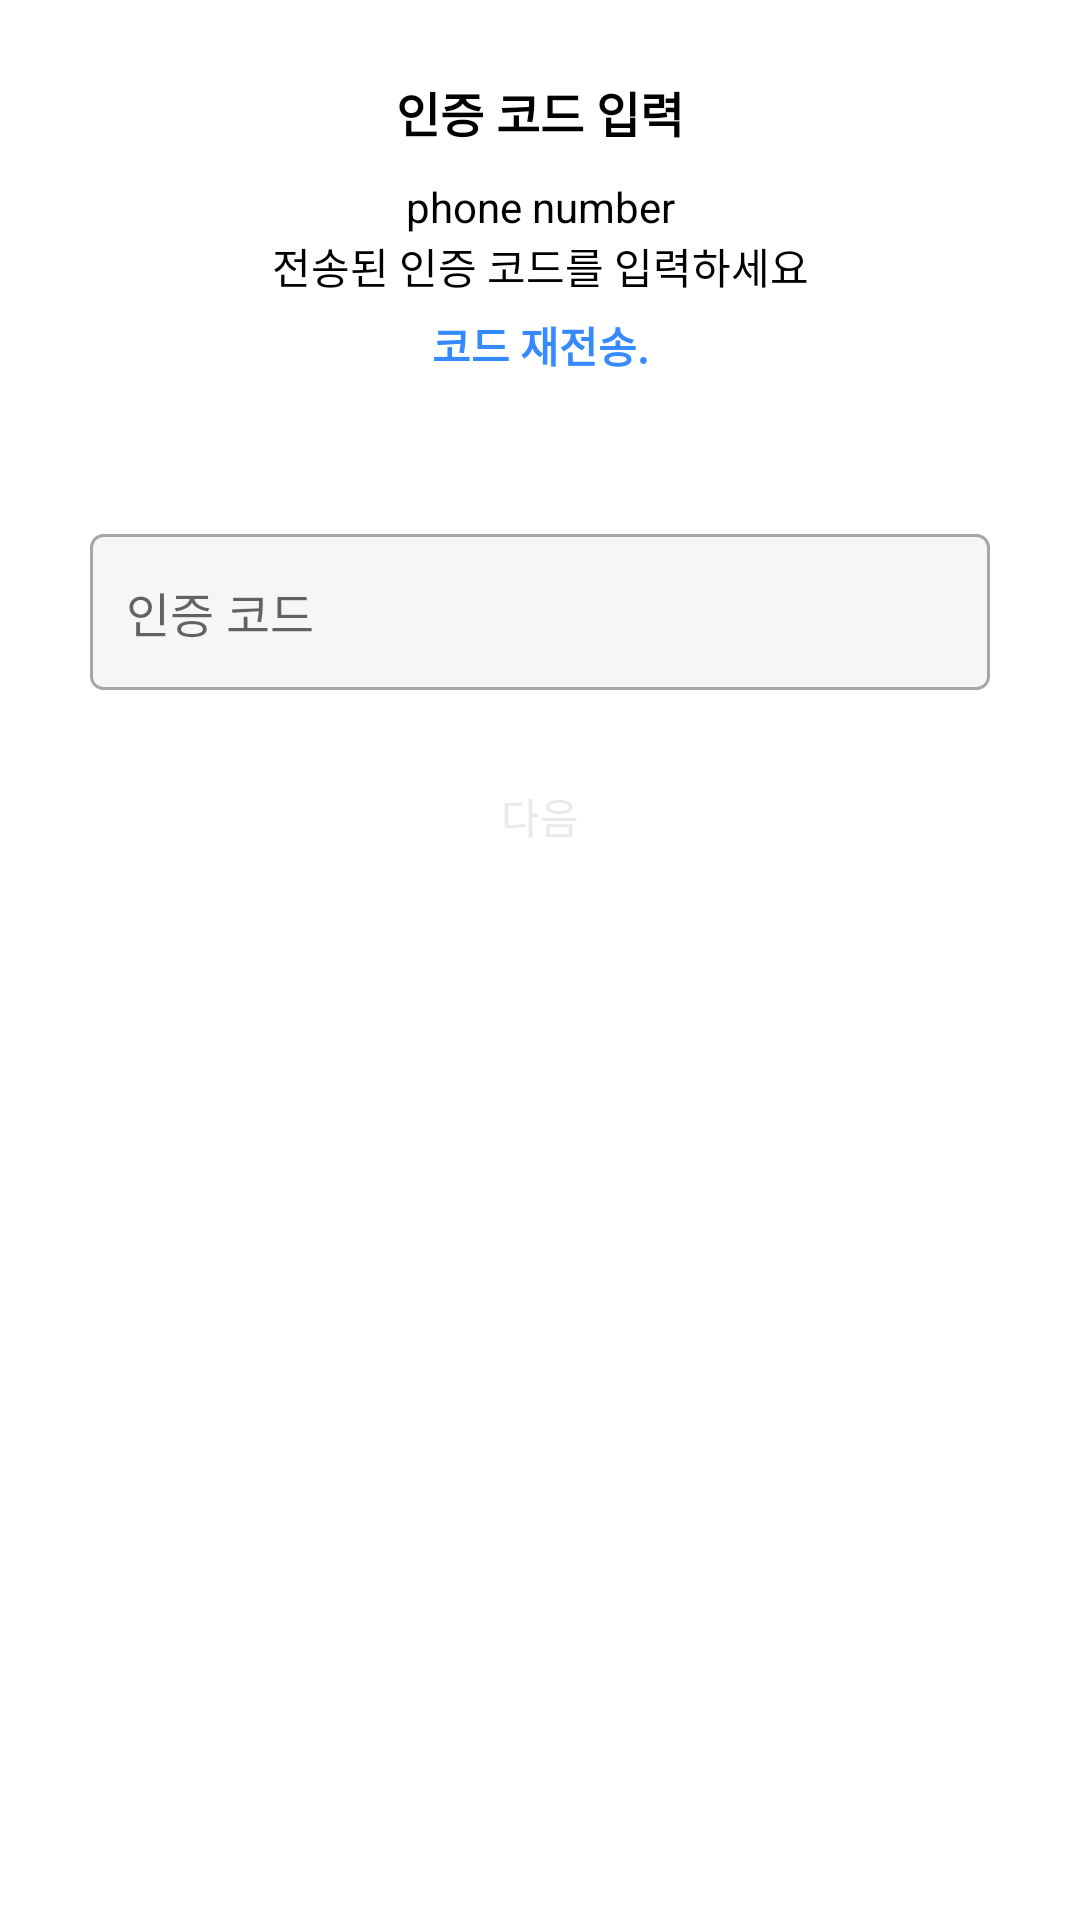

Write the Android layout XML for this screen, with the resource values it uses.
<!-- AndroidManifest.xml: application theme Theme.Wafflestagram -->
<!-- res/layout/activity_authentication_by_phone.xml -->
<?xml version="1.0" encoding="utf-8"?>
<androidx.constraintlayout.widget.ConstraintLayout xmlns:android="http://schemas.android.com/apk/res/android"
    xmlns:app="http://schemas.android.com/apk/res-auto"
    xmlns:tools="http://schemas.android.com/tools"
    android:layout_width="match_parent"
    android:layout_height="match_parent"
    tools:context=".ui.signup.AuthenticationByPhoneActivity">


    <TextView
        android:id="@+id/textView"
        android:layout_width="wrap_content"
        android:layout_height="wrap_content"
        android:text="인증 코드 입력"
        android:textColor="@color/black"
        android:textSize="16sp"
        android:textStyle="bold"
        app:layout_constraintBottom_toTopOf="@+id/text_input"
        app:layout_constraintEnd_toEndOf="parent"
        app:layout_constraintStart_toStartOf="parent"
        app:layout_constraintTop_toTopOf="@+id/guideline2" />

    <TextView
        android:id="@+id/text_input"
        android:layout_width="wrap_content"
        android:layout_height="wrap_content"
        android:text="phone number"
        android:textColor="@color/black"
        app:layout_constraintBottom_toTopOf="@+id/textView3"
        app:layout_constraintEnd_toEndOf="parent"
        app:layout_constraintStart_toStartOf="parent" />

    <TextView
        android:id="@+id/textView3"
        android:layout_width="wrap_content"
        android:layout_height="wrap_content"
        android:text="전송된 인증 코드를 입력하세요"
        android:textColor="@color/black"
        app:layout_constraintBottom_toTopOf="@+id/guideline3"
        app:layout_constraintEnd_toEndOf="parent"
        app:layout_constraintStart_toStartOf="parent"
        app:layout_constraintTop_toTopOf="@+id/guideline2" />

    <androidx.appcompat.widget.AppCompatButton
        android:id="@+id/button_resend"
        android:layout_width="360dp"
        android:layout_height="32dp"
        android:background="#00ff0000"
        android:text="코드 재전송."
        android:textAllCaps="false"
        android:textColor="#368AFF"
        android:textStyle="bold"

        app:layout_constraintEnd_toEndOf="parent"
        app:layout_constraintStart_toStartOf="parent"
        app:layout_constraintTop_toBottomOf="@+id/textView3"
        tools:ignore="TouchTargetSizeCheck" />

    <EditText
        android:id="@+id/edit_code"
        android:layout_width="match_parent"
        android:layout_height="52dp"
        android:layout_marginHorizontal="30dp"
        android:layout_marginVertical="12dp"
        android:autofillHints="인증 코드"
        android:background="@drawable/edittext_rounded_corner"
        android:ems="10"
        android:hint="인증 코드"
        android:inputType="number"
        android:maxLength="6"
        android:minHeight="48dp"
        android:padding="12dp"
        android:text=""
        android:textColor="@color/black"
        android:textCursorDrawable="@color/black"
        android:textSize="16sp"
        app:layout_constraintBottom_toTopOf="@+id/button_next"
        app:layout_constraintEnd_toEndOf="parent"
        app:layout_constraintStart_toStartOf="parent"
        app:layout_constraintTop_toTopOf="@+id/guideline3" />

    <androidx.appcompat.widget.AppCompatButton
        android:id="@+id/button_next"
        android:layout_width="match_parent"
        android:layout_height="52dp"
        android:layout_marginHorizontal="30dp"
        android:layout_marginVertical="12dp"
        android:background="@drawable/button_blue"
        android:clickable="false"
        android:enabled="false"
        android:text="다음"
        android:textColor="@color/light_grey"
        app:layout_constraintBottom_toTopOf="@+id/guideline4"
        app:layout_constraintStart_toStartOf="parent" />

    <androidx.constraintlayout.widget.Guideline
        android:id="@+id/guideline2"
        android:layout_width="wrap_content"
        android:layout_height="wrap_content"
        android:orientation="horizontal"
        app:layout_constraintGuide_begin="15dp" />

    <androidx.constraintlayout.widget.Guideline
        android:id="@+id/guideline3"
        android:layout_width="wrap_content"
        android:layout_height="wrap_content"
        android:orientation="horizontal"
        app:layout_constraintGuide_begin="162dp" />

    <androidx.constraintlayout.widget.Guideline
        android:id="@+id/guideline4"
        android:layout_width="wrap_content"
        android:layout_height="wrap_content"
        android:orientation="horizontal"
        app:layout_constraintGuide_begin="310dp" />
</androidx.constraintlayout.widget.ConstraintLayout>
<!-- resources referenced by this layout -->
<resources>
  <color name="black">#FF000000</color>
  <color name="light_grey">#EAEAEA</color>
  <!-- drawable button_blue (drawable) -->
  <?xml version="1.0" encoding="utf-8"?>
  <selector xmlns:android="http://schemas.android.com/apk/res/android">
  
      <item android:state_enabled="false" android:drawable="@drawable/button_rounded_corner_blue"/>
      <item android:state_enabled="true" android:state_pressed="false" android:drawable="@drawable/button_rounded_corner_blue3"/>
      <item android:state_enabled="true" android:state_pressed="true" android:drawable="@drawable/button_rounded_corner_blue2"/>
  
  </selector>
  <!-- drawable edittext_rounded_corner (drawable) -->
  <?xml version="1.0" encoding="utf-8"?>
  <shape xmlns:android="http://schemas.android.com/apk/res/android"
      android:shape="rectangle">
      <stroke
          android:color="#A6A6A6"
          android:width="1dp"/>
      <solid
          android:color="#F6F6F6"/>
      <corners
          android:radius="4dp"/>
  
  </shape>
  <style name="Theme.Wafflestagram" parent="Theme.MaterialComponents.DayNight.DarkActionBar">
          
          <item name="colorPrimary">@color/teal_700</item>
          <item name="colorPrimaryVariant">@color/purple_700</item>
          <item name="colorOnPrimary">@color/white</item>
          
          <item name="colorSecondary">@color/teal_200</item>
          <item name="colorSecondaryVariant">@color/teal_700</item>
          <item name="colorOnSecondary">@color/black</item>
          
          <item name="android:statusBarColor" tools:targetApi="l">@android:color/transparent</item>
          
          <item name="android:navigationBarColor">@color/white</item>
          <item name="android:windowLightStatusBar">true</item>
          <item name="android:windowLightNavigationBar" tools:targetApi="o_mr1">true</item>
          <item name="windowNoTitle">true</item>
          <item name="bottomSheetDialogTheme">@style/AppBottomSheetDialogTheme</item>
      </style>
  <color name="teal_700">#FF018786</color>
  <color name="purple_700">#FF3700B3</color>
  <color name="white">#FFFFFFFF</color>
  <color name="teal_200">#FF03DAC5</color>
  <style name="AppBottomSheetDialogTheme" parent="ThemeOverlay.MaterialComponents.BottomSheetDialog">
          <item name="bottomSheetStyle">@style/AppModalStyle</item>
      </style>
  <style name="AppModalStyle" parent="Widget.MaterialComponents.BottomSheet">
          <item name="shapeAppearanceOverlay">@style/CustomShapeAppearanceBottomSheetDialog</item>
      </style>
  <style name="CustomShapeAppearanceBottomSheetDialog" parent="">
          <item name="cornerFamily">rounded</item>
          <item name="cornerSizeTopLeft">15dp</item>
          <item name="cornerSizeTopRight">15dp</item>
          <item name="cornerSizeBottomLeft">0dp</item>
          <item name="cornerSizeBottomRight">0dp</item>
      </style>
</resources>
